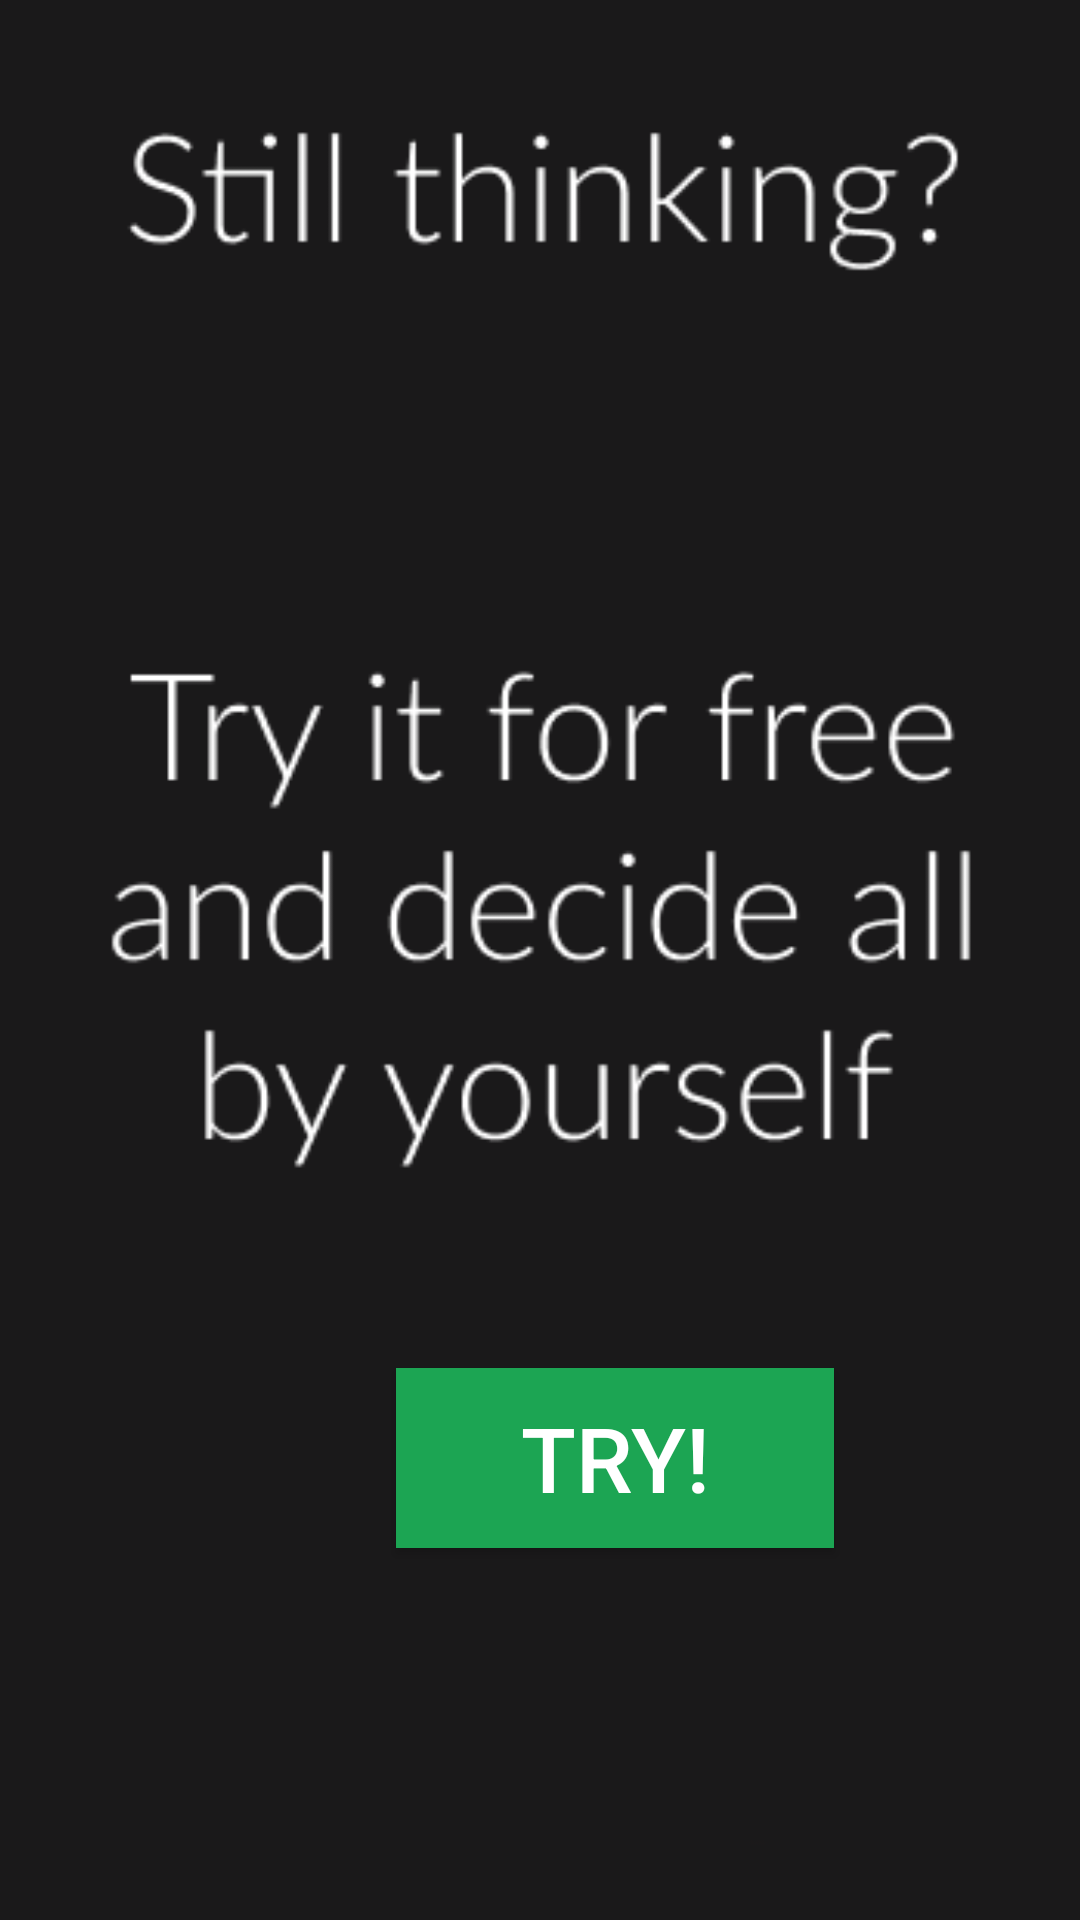

Write the Android layout XML for this screen, with the resource values it uses.
<!-- AndroidManifest.xml: application theme AppTheme.NoActionBar -->
<!-- res/layout/welcome4.xml -->
<?xml version="1.0" encoding="utf-8"?>
<androidx.constraintlayout.widget.ConstraintLayout xmlns:android="http://schemas.android.com/apk/res/android"
    xmlns:app="http://schemas.android.com/apk/res-auto"
    xmlns:tools="http://schemas.android.com/tools"
    android:layout_width="match_parent"
    android:layout_height="match_parent">

    <ImageView
        android:id="@+id/imageView4"
        android:layout_width="588dp"
        android:layout_height="754dp"
        android:background="#1CA553"
        app:layout_constraintBottom_toBottomOf="parent"
        app:layout_constraintEnd_toEndOf="parent"
        app:layout_constraintHorizontal_bias="0.5"
        app:layout_constraintStart_toStartOf="parent"
        app:layout_constraintTop_toTopOf="parent"
        app:srcCompat="@drawable/welcome4" />

    <Button
        android:id="@+id/button"
        android:layout_width="146dp"
        android:layout_height="60dp"
        android:layout_marginStart="132dp"
        android:layout_marginBottom="124dp"
        android:background="#1CA553"
        android:onClick="authFunc"
        android:text="TRY!"
        android:textColor="#FFFFFF"
        android:textSize="30sp"
        app:layout_constraintBottom_toBottomOf="parent"
        app:layout_constraintStart_toStartOf="parent" />

</androidx.constraintlayout.widget.ConstraintLayout>
<!-- resources referenced by this layout -->
<resources>
  <!-- drawable welcome4: png bitmap (drawable, 23530 bytes) -->
  <style name="AppTheme.NoActionBar" parent="Theme.MaterialComponents.Light.DarkActionBar">
          <item name="windowActionBar">false</item>
          <item name="windowNoTitle">true</item>
          <item name="android:windowFullscreen">true</item>
      </style>
</resources>
